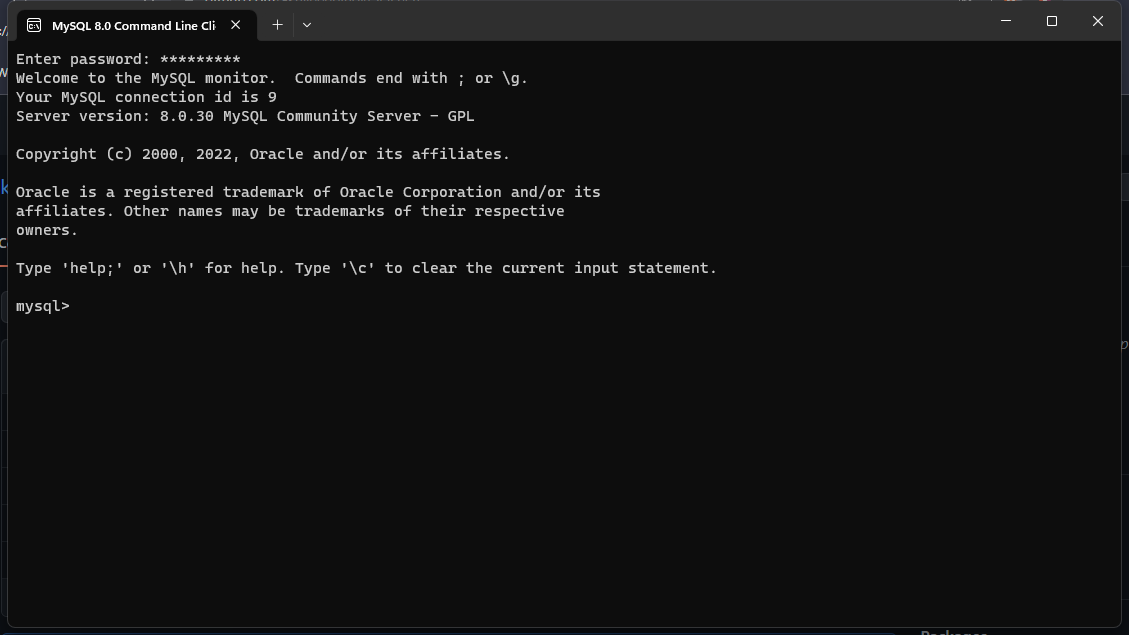
Task: Bot that generates sql query
Workflow: Main

Step 1: Use Application: MySQL 8.0 Command Line Client in window 'MySQL 8.0 Command Line Client' (windowsterminal.exe)

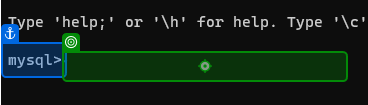
Step 2: type " show databases;[k(enter)]" into 'windowsterminal.exe MyS…'

Step 3: type " show tables;[k(enter)]" into 'windowsterminal.exe MyS…' (same screen as step 2)